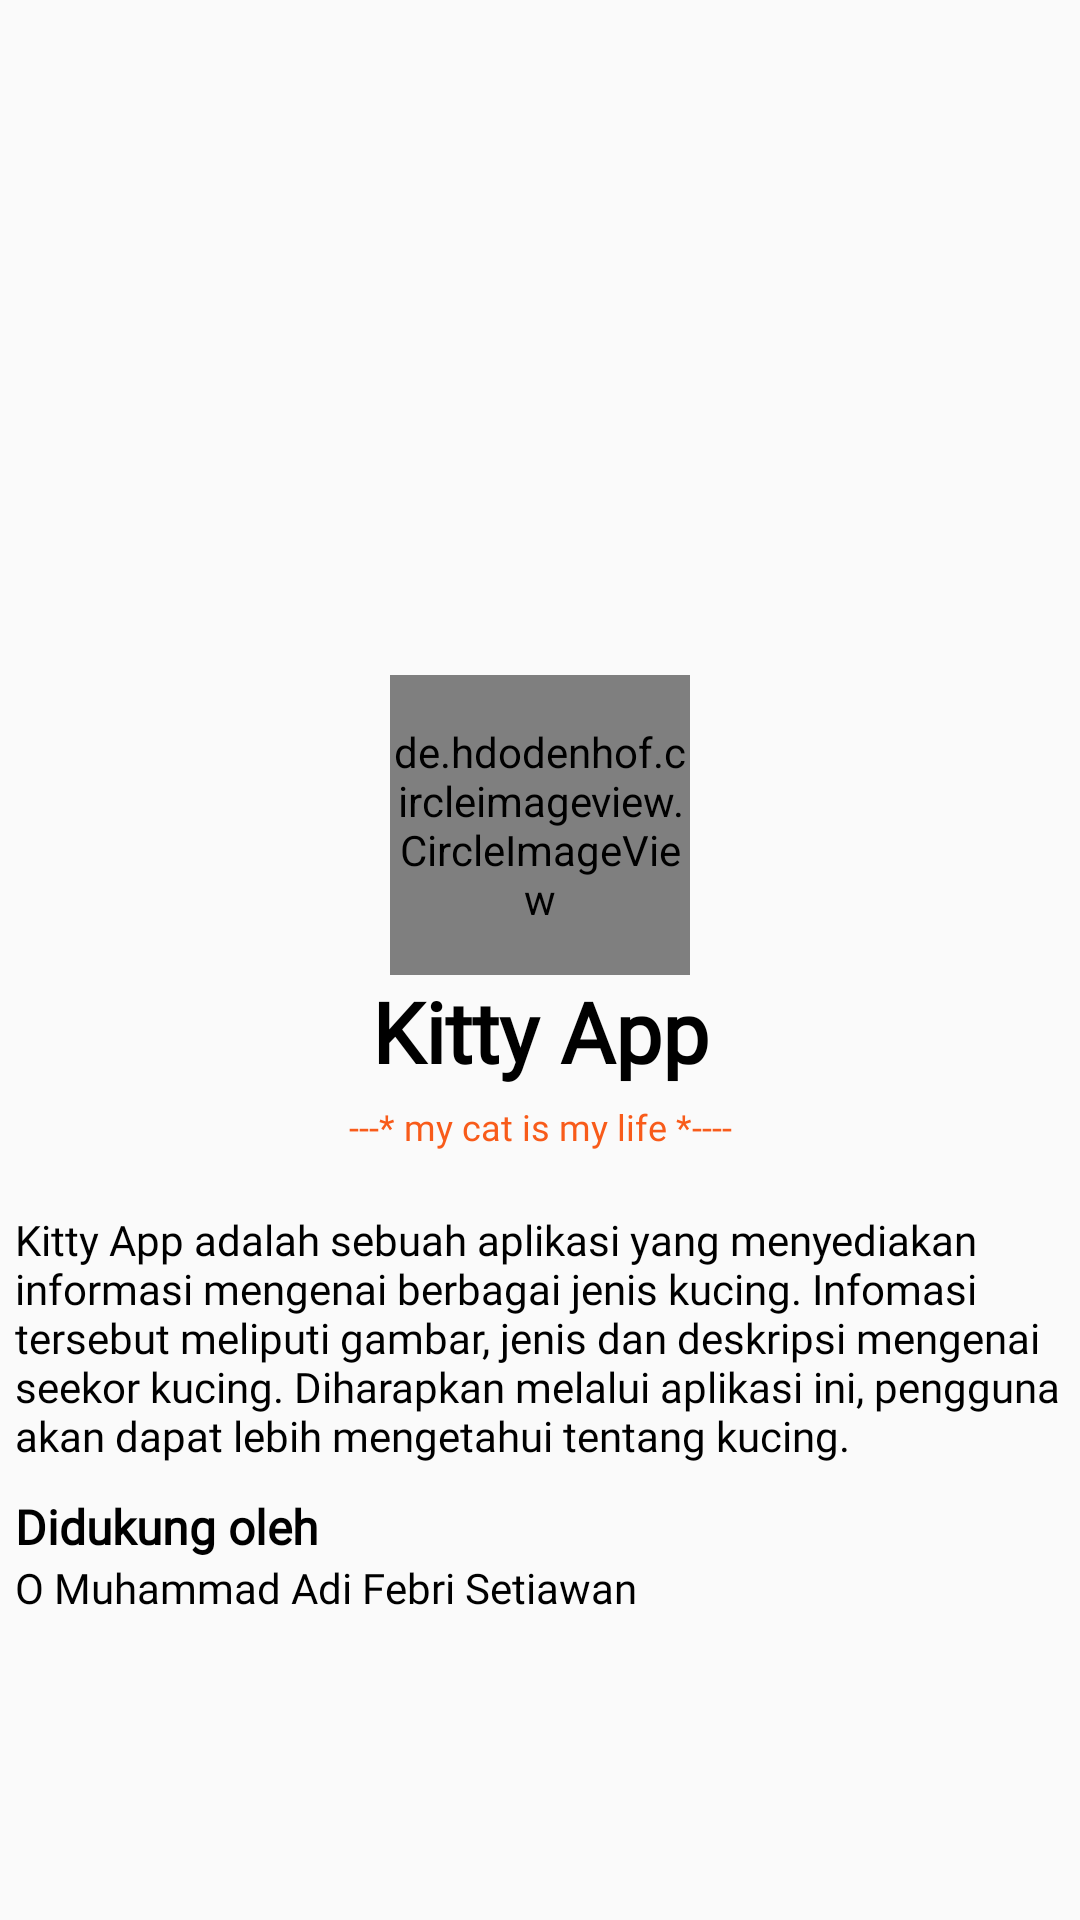

Here is an Android app screen rendered from its layout file. Give the layout XML and the strings, colors and styles it references.
<!-- AndroidManifest.xml: application theme AppTheme -->
<!-- res/layout/fragment_about_us.xml -->
<?xml version="1.0" encoding="utf-8"?>
<androidx.coordinatorlayout.widget.CoordinatorLayout
        xmlns:android="http://schemas.android.com/apk/res/android"
        xmlns:tools="http://schemas.android.com/tools"
        android:layout_width="match_parent"
        android:layout_height="match_parent"
        tools:context=".ui.fragment.about_us.AboutUsFragment">


    <RelativeLayout android:layout_width="match_parent" android:layout_height="match_parent" android:orientation="vertical"
                    android:paddingLeft="5dp" android:paddingRight="5dp" android:paddingTop="5dp">

        <RelativeLayout android:layout_width="wrap_content" android:layout_height="wrap_content"  >
            <ImageView
                    android:layout_width="match_parent"
                    android:layout_height="300dp"
                    android:id="@+id/tv_image"
                    android:src="@drawable/cat"/>

            <de.hdodenhof.circleimageview.CircleImageView android:layout_width="100dp" android:layout_height="100dp"
                    android:layout_marginTop="220dp"
                    android:layout_centerHorizontal="true"
                    android:src="@drawable/cat"/>
        </RelativeLayout>

        <ScrollView android:layout_width="match_parent" android:layout_height="wrap_content" android:id="@+id/fr_about_us">
            <LinearLayout android:layout_width="match_parent" android:layout_height="wrap_content" android:orientation="vertical" android:layout_marginTop="320dp">
                <TextView android:layout_width="match_parent" android:layout_height="wrap_content"
                          android:id="@+id/tv_title"
                          android:textColor="@android:color/black"
                          android:textSize="28dp"
                          android:textStyle="bold"
                          android:text="@string/txt_tile"
                          android:textAlignment="center"
                          android:fontFamily="@font/notoserif_bold"

                />
                <Space android:layout_width="match_parent" android:layout_height="5dp"/>
                <TextView android:layout_width="match_parent" android:layout_height="wrap_content"
                          android:id="@+id/tv_tagline"
                          android:textColor="@color/colorMain2"
                          android:textSize="12sp"
                          android:textStyle="normal"
                          android:text="@string/txt_tagline"
                          android:fontFamily="@font/roboto"
                          android:textAlignment="center"/>
                <Space android:layout_width="match_parent" android:layout_height="20dp"/>

                <TextView android:layout_width="match_parent" android:layout_height="wrap_content"
                          android:id="@+id/tv_detail_app"
                          android:textColor="@android:color/black"
                          android:textSize="14sp"
                          android:textStyle="normal"
                          android:fontFamily="@font/roboto"
                          android:text="@string/txt_detail_app"/>

                <Space android:layout_width="match_parent" android:layout_height="10dp"/>

                <TextView android:layout_width="match_parent" android:layout_height="wrap_content"
                          android:id="@+id/tv_support_title"
                          android:textColor="@android:color/black"
                          android:textSize="16sp"
                          android:textStyle="bold"
                          android:fontFamily="@font/notoserif_bold"
                          android:text="@string/txt_support"/>

                <TextView android:layout_width="match_parent" android:layout_height="wrap_content"
                          android:id="@+id/tv_support"
                          android:textColor="@android:color/black"
                          android:textSize="14sp"
                          android:textStyle="normal"
                          android:text="@string/txt_support_item"
                            android:fontFamily="@font/roboto"/>
            </LinearLayout>
        </ScrollView>
    </RelativeLayout>

</androidx.coordinatorlayout.widget.CoordinatorLayout>
<!-- resources referenced by this layout -->
<resources>
  <color name="colorMain2">#f85b1a</color>
  <string name="txt_detail_app">Kitty App adalah sebuah aplikasi yang menyediakan informasi mengenai berbagai jenis
          kucing. Infomasi tersebut meliputi gambar, jenis dan deskripsi mengenai seekor kucing. Diharapkan melalui
          aplikasi ini, pengguna akan dapat lebih mengetahui tentang kucing.
      </string>
  <string name="txt_support">Didukung oleh</string>
  <string name="txt_support_item">O Muhammad Adi Febri Setiawan</string>
  <string name="txt_tagline">---* my cat is my life *----</string>
  <string name="txt_tile">Kitty App</string>
  <style name="AppTheme" parent="Theme.AppCompat.Light.DarkActionBar">
          
          <item name="colorPrimary">@color/colorPrimary</item>
          <item name="colorPrimaryDark">@color/colorPrimaryDark</item>
          <item name="colorAccent">@color/colorAccent</item>
      </style>
  <color name="colorPrimary">#f85b1a</color>
  <color name="colorPrimaryDark">#00574B</color>
  <color name="colorAccent">#D81B60</color>
</resources>
